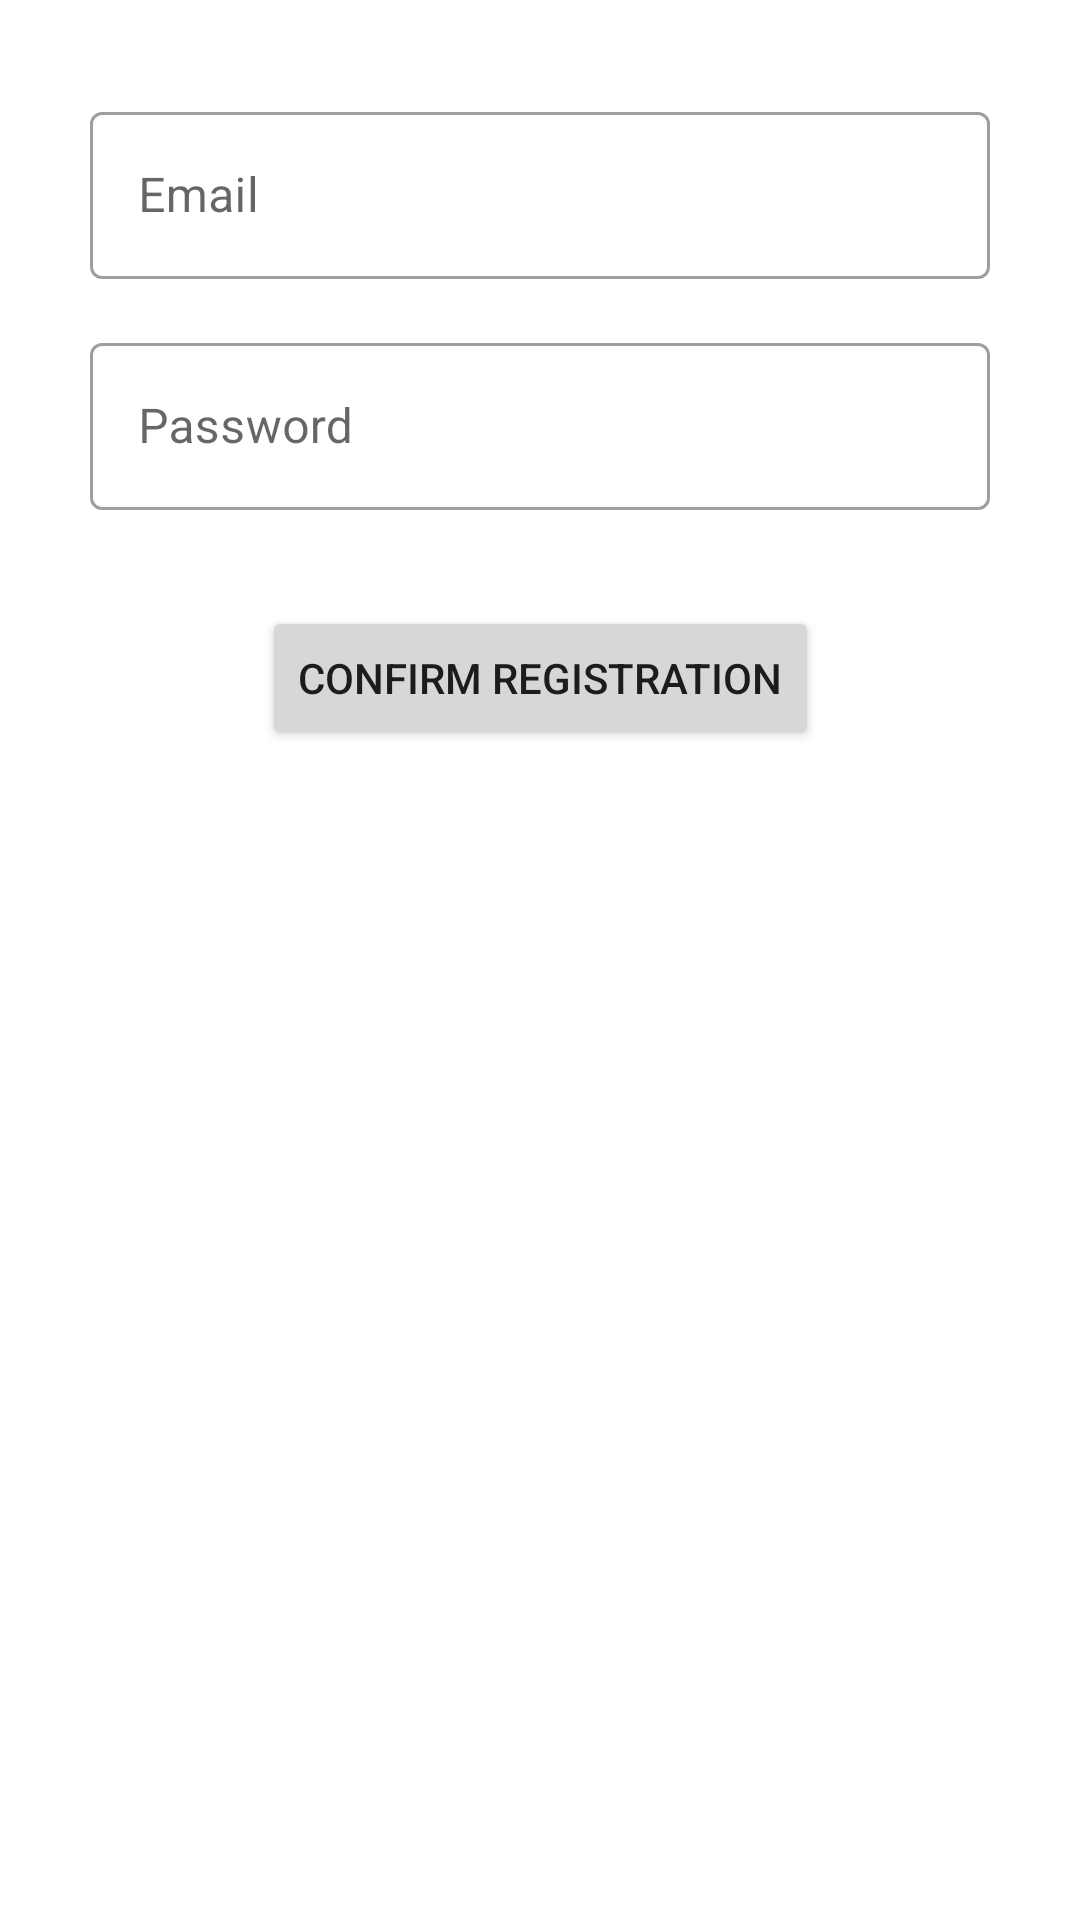

The Android layout XML behind this screen, and the referenced resources:
<!-- AndroidManifest.xml: application theme AppTheme -->
<!-- res/layout/registration_activity.xml -->
<?xml version="1.0" encoding="utf-8"?>
<androidx.constraintlayout.widget.ConstraintLayout xmlns:android="http://schemas.android.com/apk/res/android"
    xmlns:app="http://schemas.android.com/apk/res-auto"
    android:layout_width="match_parent"
    android:layout_height="match_parent"
    xmlns:tools="http://schemas.android.com/tools">

    <com.google.android.material.textfield.TextInputLayout
        android:id="@+id/newEmailEditTextWrapper"
        style="@style/Widget.MaterialComponents.TextInputLayout.OutlinedBox"
        android:layout_width="0dp"
        android:layout_height="wrap_content"
        android:layout_marginTop="32dp"
        app:layout_constraintEnd_toStartOf="@id/registrationEndGuideline"
        app:layout_constraintStart_toEndOf="@id/registrationStartGuideline"
        app:layout_constraintTop_toTopOf="parent">

        <com.google.android.material.textfield.TextInputEditText
            android:id="@+id/newEmailEditText"
            android:layout_width="match_parent"
            android:layout_height="wrap_content"
            android:hint="@string/email"
            android:inputType="textEmailAddress" />
    </com.google.android.material.textfield.TextInputLayout>


    <com.google.android.material.textfield.TextInputLayout
        android:id="@+id/newPasswordEditTextWrapper"
        style="@style/Widget.MaterialComponents.TextInputLayout.OutlinedBox"
        android:layout_width="0dp"
        android:layout_height="wrap_content"
        android:layout_marginTop="16dp"
        app:layout_constraintEnd_toStartOf="@id/registrationEndGuideline"
        app:layout_constraintStart_toEndOf="@id/registrationStartGuideline"
        app:layout_constraintTop_toBottomOf="@id/newEmailEditTextWrapper">

        <com.google.android.material.textfield.TextInputEditText
            android:id="@+id/newPasswordEditText"
            android:layout_width="match_parent"
            android:layout_height="wrap_content"
            android:hint="@string/password"
            android:inputType="textPassword" />
    </com.google.android.material.textfield.TextInputLayout>

    <Button
        android:id="@+id/registerConfirmButton"
        android:layout_width="wrap_content"
        android:layout_height="wrap_content"
        android:text="@string/confirm_registration"
        app:layout_constraintEnd_toStartOf="@id/registrationEndGuideline"
        app:layout_constraintStart_toEndOf="@id/registrationStartGuideline"
        app:layout_constraintTop_toBottomOf="@id/newPasswordEditTextWrapper" android:layout_marginTop="32dp" />

    <androidx.constraintlayout.widget.Guideline
        android:id="@+id/registrationStartGuideline"
        android:layout_width="wrap_content"
        android:layout_height="wrap_content"
        android:orientation="vertical"
        app:layout_constraintGuide_begin="30dp" />

    <androidx.constraintlayout.widget.Guideline
        android:id="@+id/registrationEndGuideline"
        android:layout_width="wrap_content"
        android:layout_height="wrap_content"
        android:orientation="vertical"
        app:layout_constraintGuide_end="30dp" />

    <include layout="@layout/loading_spinner" />
</androidx.constraintlayout.widget.ConstraintLayout>
<!-- res/layout/loading_spinner.xml (included above) -->
<?xml version="1.0" encoding="utf-8"?>
<FrameLayout xmlns:android="http://schemas.android.com/apk/res/android"
    xmlns:tools="http://schemas.android.com/tools"
    android:id="@+id/loadingSpinner"
    android:layout_width="match_parent"
    android:layout_height="match_parent"
    android:background="#40000000"
    android:visibility="gone"
    android:clickable="true"
    tools:ignore="KeyboardInaccessibleWidget"
    tools:showIn="@layout/event_activity">

    <ProgressBar
        style="?android:attr/progressBarStyle"
        android:layout_width="wrap_content"
        android:layout_height="wrap_content"
        android:layout_gravity="center" />
</FrameLayout>
<!-- res/layout/event_activity.xml (included above) -->
<?xml version="1.0" encoding="utf-8"?>
<androidx.constraintlayout.widget.ConstraintLayout
    xmlns:android="http://schemas.android.com/apk/res/android"
    xmlns:app="http://schemas.android.com/apk/res-auto"
    android:layout_width="match_parent"
    android:layout_height="match_parent">

    <androidx.recyclerview.widget.RecyclerView
        android:id="@+id/eventsRecyclerView"
        android:layout_width="0dp"
        android:layout_height="0dp"
        app:layout_constraintBottom_toBottomOf="parent"
        app:layout_constraintEnd_toStartOf="@id/eventsGuidelineEnd"
        app:layout_constraintStart_toEndOf="@id/eventsGuidelineStart"
        app:layout_constraintTop_toTopOf="parent" />

    <com.google.android.material.floatingactionbutton.FloatingActionButton
        android:id="@+id/addEventButton"
        android:layout_width="wrap_content"
        android:layout_height="wrap_content"
        android:src="@drawable/ic_add_black_24dp"
        android:scaleType="center"
        app:layout_constraintBottom_toBottomOf="parent" android:layout_marginBottom="30dp"
        app:layout_constraintEnd_toStartOf="@id/eventsGuidelineEnd"/>

    <androidx.constraintlayout.widget.Guideline
        android:id="@+id/eventsGuidelineStart"
        android:layout_width="wrap_content"
        android:layout_height="wrap_content"
        android:orientation="vertical"
        app:layout_constraintGuide_begin="30dp" />

    <androidx.constraintlayout.widget.Guideline
        android:id="@+id/eventsGuidelineEnd"
        android:layout_width="wrap_content"
        android:layout_height="wrap_content"
        android:orientation="vertical"
        app:layout_constraintGuide_end="30dp" />

    <include layout="@layout/loading_spinner" />
</androidx.constraintlayout.widget.ConstraintLayout>
<!-- resources referenced by this layout -->
<resources>
  <string name="confirm_registration">Confirm registration</string>
  <string name="email">Email</string>
  <string name="password">Password</string>
  <style name="AppTheme" parent="Theme.MaterialComponents.DayNight.DarkActionBar">
          
          <item name="colorPrimary">@color/colorPrimary</item>
          <item name="colorPrimaryVariant">@color/colorPrimaryDark</item>
          <item name="colorSecondary">@color/colorSecondary</item>
          <item name="colorSecondaryVariant">@color/colorSecondaryDark</item>
          <item name="colorOnPrimary">@color/primaryTextColor</item>
          <item name="colorOnSecondary">@color/secondaryTextColor</item>
      </style>
  <color name="colorPrimary">#8bc34a</color>
  <color name="colorPrimaryDark">#5a9216</color>
  <color name="colorSecondary">#bcaaa4</color>
  <color name="colorSecondaryDark">#8c7b75</color>
  <color name="primaryTextColor">#212121</color>
  <color name="secondaryTextColor">#3c3c3c</color>
</resources>
